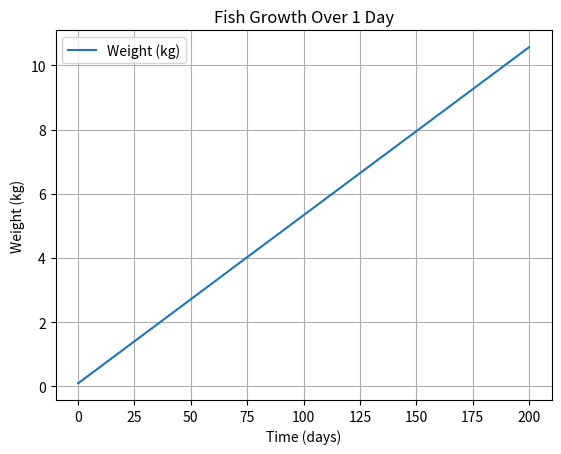

The script that saved this image:
"""
Model Predictive System (MPC) 

[redacted]
Date: Nov 2025
"""

import numpy as np
import math
import matplotlib.pyplot as plt
from scipy.integrate import solve_ivp

#=========================================================================
# Parameters and constraints
#=========================================================================

h     = 0.8
p     = 1.5         #
f     = 0.9         #
b     = 0.62
a     = 0.53
m     = 0.67
n     = 0.81
T     = 30          #
T_min = 24
k_min = 0.00133
j     = 0.0132
T_opt = 33
T_max = 40
DO    = 1.5
DO_crt= 0.3
DO_min= 1
UIA_crit=0.06
UIA_max=1.4
UIA   = 1

#=========================================================================
# End of Parameters and constraints
#=========================================================================

#=========================================================================
# Equations Used - Define
#=========================================================================

def tao(t):         # effects of temperature tao(T)
 k = 4.6
 if t > T_opt:
  return math.exp(-k*((t - T_opt) / (T_max - T_opt))**4) 
 
 if t < T_opt:
  return math.exp(-k*((T_opt - t) / (T_opt - T_min))**4) 

def segma(x):       # dissolved oxygen function segma(DO)
 if x > DO_crt:
  return 1
 
 if DO_min < x < DO_crt:
  return (DO - DO_min)/(DO_crt - DO_min)
 
 else:
  return 0
  
def v(x):           # unionized ammonia v(UIA)
 if x < UIA_crit:
  return 1
 
 if UIA_crit < x < UIA_max:
  return (UIA_max - UIA) / (UIA_max - UIA_crit)
 
 else:
  return 0

def dwdt(w, t):      # Our main function describing the change in weight as a function of current weight and time dw/dt
 return h*p*f*b*(1-a)*tao(T)*segma(DO)*v(UIA)*w**m -k_min * math.exp(j*(T-T_min))*w**n

#=========================================================================
# Equations Used End
#=========================================================================

'''
result = sp.integrate(dwt, [0,1], [1])
print(result)
x = []
y = []
'''
"""
for i in np.arange(0,1,0.1):
  x.append(i)
  y.append(dwt(i))
 
# Plot
plt.figure()
plt.plot(x, y)
plt.xlabel("weight")
plt.ylabel("dw(t) / dt")
plt.title("S")
plt.grid(True)

plt.show()
"""
#=========================================================================
# Main Function
#=========================================================================

'''
Put initial weight and integrate over one day using the equation of the fish
growth model 
'''

w0 = 0.1                         # initial weight in kg
t_span = [0, 1]                  # integrate over 1 day
t_eval = np.linspace(0, 1, 100)  # for smooth curve

sol = [w0]

total_items = 200
total_time  = []
weights     = []

for i in range(total_items):
 w_final = sol[i]
 w_new   = solve_ivp(dwdt, t_span, [w_final], method='RK45')
 total_time.append(w_new.t + i)
 weights.append(w_new.y)
 sol.append(w_new.y[0, -1])

weights_stack = np.hstack(weights)
time_stack = np.hstack(total_time)
print(sol[total_items])

#=========================================================================
# End of Main Function
#=========================================================================

# ========================================================================
# Plots
# ========================================================================

import matplotlib.pyplot as plt

plt.plot(time_stack, weights_stack[0], label='Weight (kg)')
plt.xlabel('Time (days)')
plt.ylabel('Weight (kg)')
plt.title('Fish Growth Over 1 Day')
plt.legend()
plt.grid(True) 
plt.show()

# ========================================================================
# End Plots
# ========================================================================